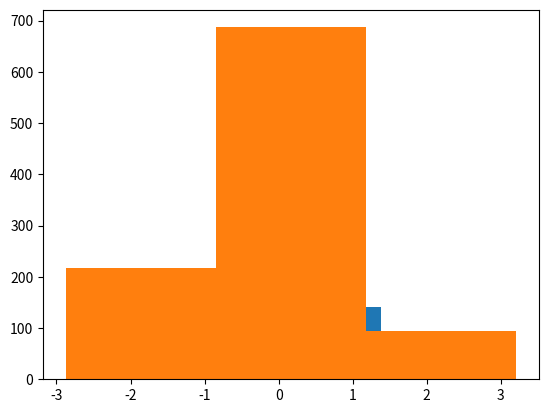

This chart was generated by the following Python code:

# example of plotting a histogram of a random sample
from matplotlib import pyplot
from numpy.random import normal
import numpy as np

# generate a sample
#sample = normal(size=1000)
sample = np.random.normal(loc=0, scale=1, size=1000) #loc:mean scale:standard deviation size: sample count
# plot a histogram of the sample
pyplot.hist(sample, bins=10)
pyplot.show()

pyplot.hist(sample, bins=3)
pyplot.show()